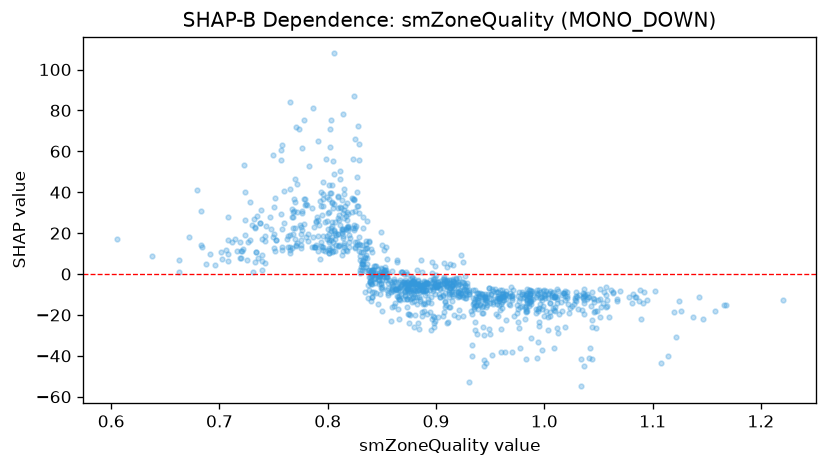

Data behind this chart, as committed beside it:
feature_value, shap_value
1.22, -12.69
1.084, -11.3
1.01, -16.15
0.992, -17.08
0.923, 9.283
1.07, -8.251
1.047, -18.03
1.017, -9.422
0.863, -3.689
0.907, -3.637
0.925, -20.43
1.015, -13.47
1.062, -7.824
1.057, -16
0.986, -10.98
0.946, -43.34
0.955, -13.34
0.995, -16.51
0.922, -9.194
0.816, 33.18
1.088, -7.978
0.884, -8.041
1.003, -27.31
0.981, -9.772
1.042, -36.41
0.85, -18.02
0.883, -7.504
0.902, -3.699
0.77, 46.24
0.817, 22.09
0.824, 24.12
0.876, -5.04
0.706, 11.62
0.939, -9.296
0.918, -2.32
0.892, -4.501
0.794, 33.22
0.834, 1.561
0.823, 22.72
0.722, 12.29
0.751, 11.21
0.855, -7.755
0.861, -15.78
0.847, -1.09
0.847, -4.648
0.922, -7.744
0.804, 34.69
0.983, -15.84
0.955, -19.39
0.929, -6.038
0.869, 1.147
0.958, -11.83
0.814, 18.69
0.708, 16.43
1.043, -15.54
0.927, -0.8013
0.902, -20.91
0.856, -4.328
0.768, 27.69
0.838, 15.78
... 1,071 more rows
